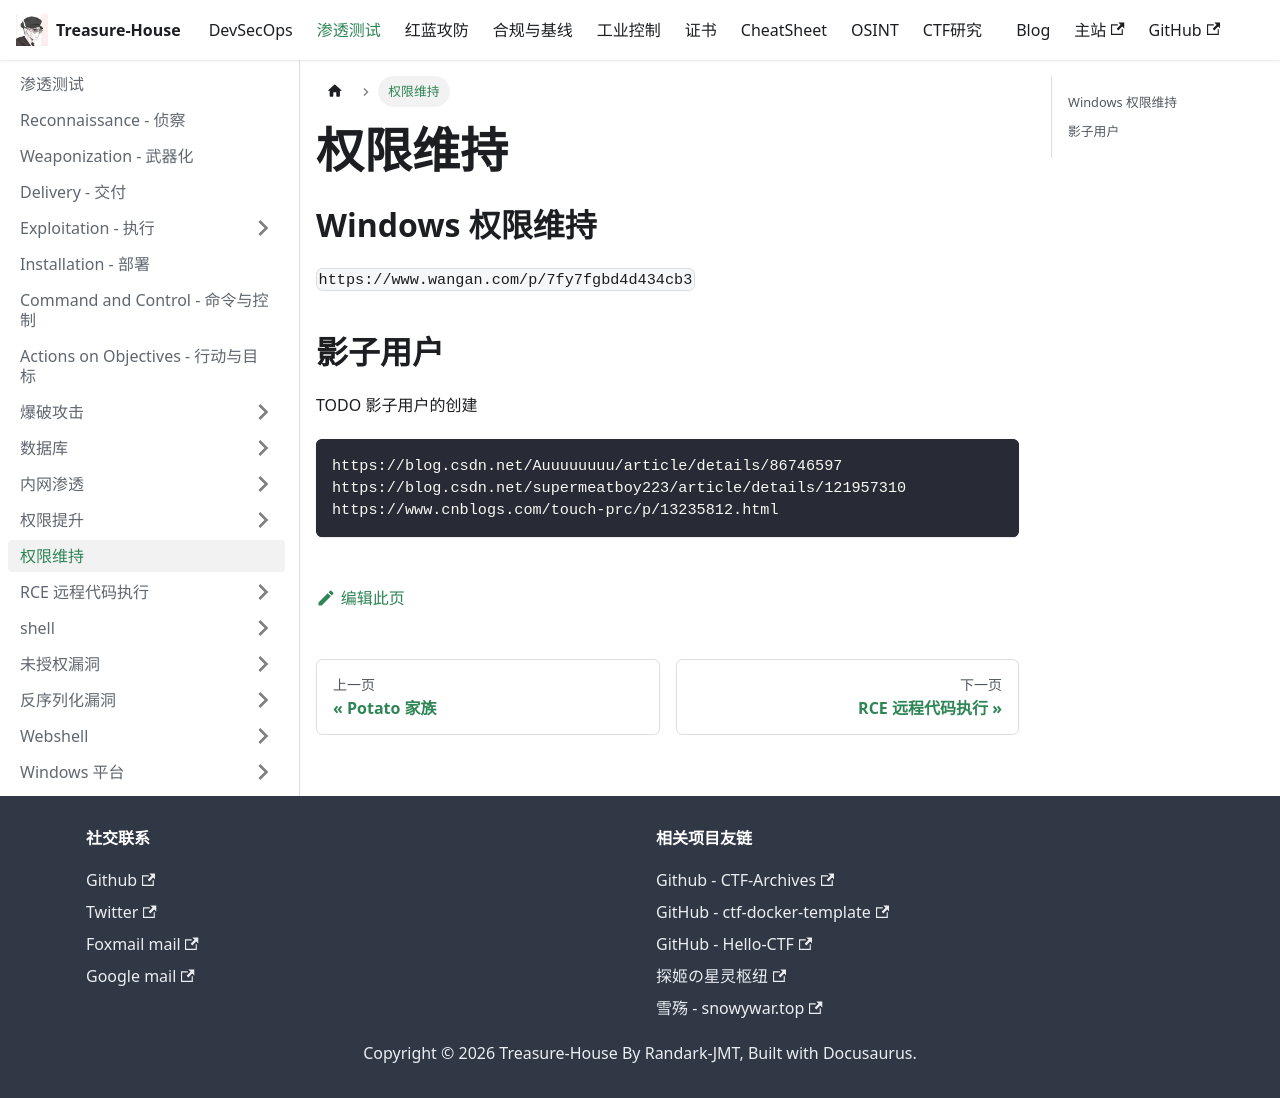

repository: Randark-JMT/Treasure-House · page: docs/Penetration/Privilege-Persistence/index.html · generator: docusaurus

# 权限维持

## Windows 权限维持

`https://www.wangan.com/p/7fy7fgbd4d434cb3`

## 影子用户

TODO 影子用户的创建

```plaintext
https://blog.csdn.net/Auuuuuuuu/article/details/86746597
https://blog.csdn.net/supermeatboy223/article/details/121957310
https://www.cnblogs.com/touch-prc/p/13235812.html
```
